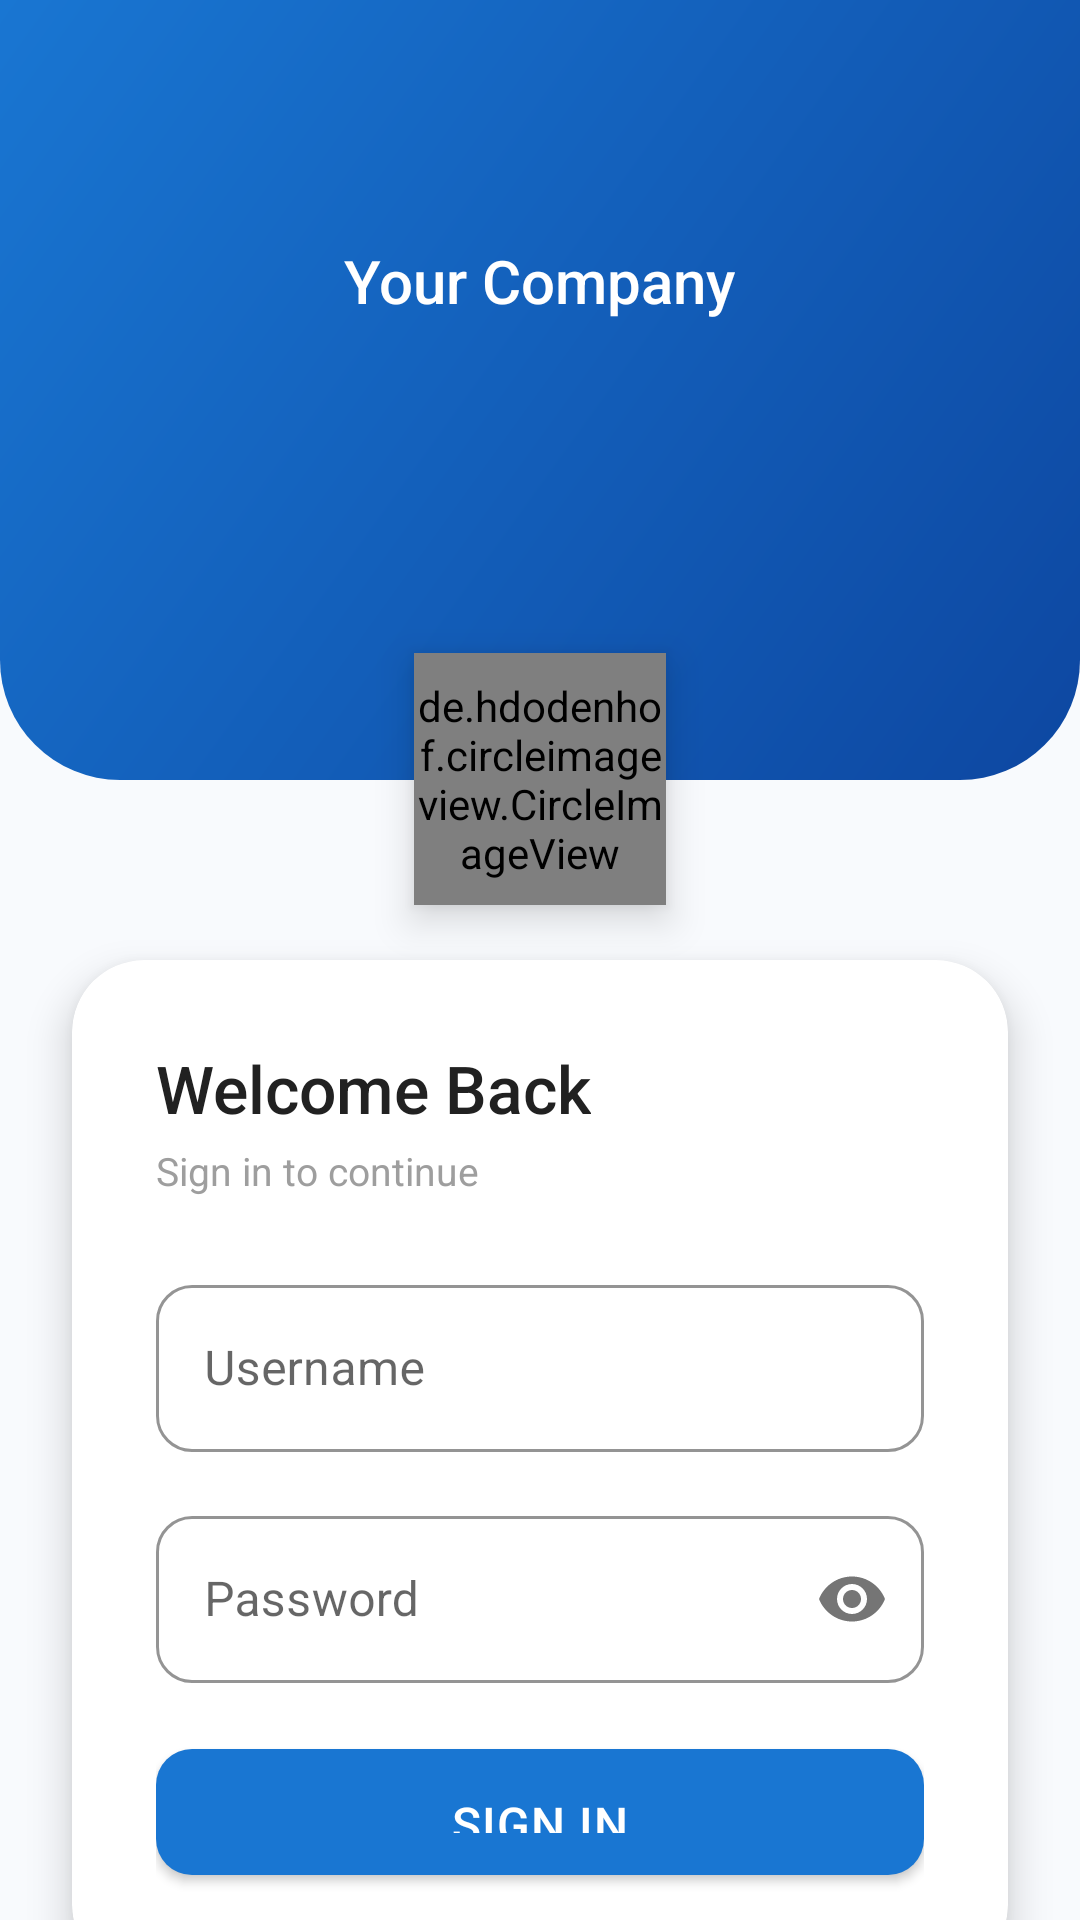

This screen was rendered from an Android layout file. Write that file and the resources it references.
<!-- AndroidManifest.xml: application theme Theme.PettyCashManager -->
<!-- res/layout/activity_login.xml -->
<?xml version="1.0" encoding="utf-8"?>
<androidx.constraintlayout.widget.ConstraintLayout
    xmlns:android="http://schemas.android.com/apk/res/android"
    xmlns:app="http://schemas.android.com/apk/res-auto"
    android:layout_width="match_parent"
    android:layout_height="match_parent"
    android:background="@color/colorBackground">

    
    <View
        android:id="@+id/viewHeader"
        android:layout_width="0dp"
        android:layout_height="260dp"
        android:background="@drawable/bg_login_header"
        app:layout_constraintEnd_toEndOf="parent"
        app:layout_constraintStart_toStartOf="parent"
        app:layout_constraintTop_toTopOf="parent" />

    
    <de.hdodenhof.circleimageview.CircleImageView
        android:id="@+id/imgCompanyLogo"
        android:layout_width="84dp"
        android:layout_height="84dp"
        android:src="@drawable/ic_company_placeholder"
        android:elevation="8dp"
        app:civ_border_color="@color/white"
        app:civ_border_width="3dp"
        app:layout_constraintBottom_toBottomOf="@id/viewHeader"
        app:layout_constraintEnd_toEndOf="parent"
        app:layout_constraintStart_toStartOf="parent"
        android:layout_marginBottom="-42dp" />

    
    <TextView
        android:id="@+id/tvCompanyName"
        android:layout_width="wrap_content"
        android:layout_height="wrap_content"
        android:text="Your Company"
        android:textColor="@color/white"
        android:textSize="20sp"
        android:fontFamily="sans-serif-medium"
        android:elevation="2dp"
        app:layout_constraintEnd_toEndOf="parent"
        app:layout_constraintStart_toStartOf="parent"
        app:layout_constraintTop_toTopOf="parent"
        android:layout_marginTop="80dp" />

    
    <com.google.android.material.card.MaterialCardView
        android:id="@+id/cardLogin"
        android:layout_width="0dp"
        android:layout_height="wrap_content"
        app:cardCornerRadius="24dp"
        app:cardElevation="8dp"
        android:layout_marginHorizontal="24dp"
        android:layout_marginTop="60dp"
        app:layout_constraintEnd_toEndOf="parent"
        app:layout_constraintStart_toStartOf="parent"
        app:layout_constraintTop_toBottomOf="@id/viewHeader">

        <LinearLayout
            android:layout_width="match_parent"
            android:layout_height="wrap_content"
            android:orientation="vertical"
            android:padding="28dp">

            <TextView
                android:layout_width="wrap_content"
                android:layout_height="wrap_content"
                android:text="Welcome Back"
                android:textColor="@color/grey_900"
                android:textSize="22sp"
                android:fontFamily="sans-serif-medium"
                android:layout_marginBottom="4dp" />

            <TextView
                android:layout_width="wrap_content"
                android:layout_height="wrap_content"
                android:text="Sign in to continue"
                android:textColor="@color/grey_500"
                android:textSize="13sp"
                android:layout_marginBottom="24dp" />

            <com.google.android.material.textfield.TextInputLayout
                android:layout_width="match_parent"
                android:layout_height="wrap_content"
                android:hint="Username"
                style="@style/AppTextInput"
                app:startIconDrawable="@drawable/ic_person"
                android:layout_marginBottom="16dp">
                <com.google.android.material.textfield.TextInputEditText
                    android:id="@+id/etUsername"
                    android:layout_width="match_parent"
                    android:layout_height="wrap_content"
                    android:inputType="textNoSuggestions"
                    android:imeOptions="actionNext" />
            </com.google.android.material.textfield.TextInputLayout>

            <com.google.android.material.textfield.TextInputLayout
                android:layout_width="match_parent"
                android:layout_height="wrap_content"
                android:hint="Password"
                style="@style/AppTextInput"
                app:startIconDrawable="@drawable/ic_lock"
                app:passwordToggleEnabled="true"
                android:layout_marginBottom="8dp">
                <com.google.android.material.textfield.TextInputEditText
                    android:id="@+id/etPassword"
                    android:layout_width="match_parent"
                    android:layout_height="wrap_content"
                    android:inputType="textPassword"
                    android:imeOptions="actionDone" />
            </com.google.android.material.textfield.TextInputLayout>

            <TextView
                android:id="@+id/tvError"
                android:layout_width="match_parent"
                android:layout_height="wrap_content"
                android:textColor="@color/colorError"
                android:textSize="13sp"
                android:layout_marginTop="4dp"
                android:layout_marginBottom="8dp"
                android:visibility="gone" />

            <com.google.android.material.button.MaterialButton
                android:id="@+id/btnLogin"
                android:layout_width="match_parent"
                android:layout_height="54dp"
                android:text="Sign In"
                android:textSize="16sp"
                android:layout_marginTop="8dp" />

            <ProgressBar
                android:id="@+id/progressBar"
                android:layout_width="36dp"
                android:layout_height="36dp"
                android:layout_gravity="center"
                android:layout_marginTop="8dp"
                android:visibility="gone" />
        </LinearLayout>
    </com.google.android.material.card.MaterialCardView>

    
    <TextView
        android:layout_width="wrap_content"
        android:layout_height="wrap_content"
        android:text="Petty Cash Manager v1.0"
        android:textColor="@color/grey_400"
        android:textSize="12sp"
        app:layout_constraintBottom_toBottomOf="parent"
        app:layout_constraintEnd_toEndOf="parent"
        app:layout_constraintStart_toStartOf="parent"
        android:layout_marginBottom="16dp" />

</androidx.constraintlayout.widget.ConstraintLayout>
<!-- resources referenced by this layout -->
<resources>
  <color name="colorBackground">#F8FAFD</color>
  <color name="colorError">#B00020</color>
  <color name="grey_400">#BDBDBD</color>
  <color name="grey_500">#9E9E9E</color>
  <color name="grey_900">#212121</color>
  <color name="white">#FFFFFF</color>
  <!-- drawable bg_login_header (drawable) -->
  <?xml version="1.0" encoding="utf-8"?>
  <shape xmlns:android="http://schemas.android.com/apk/res/android">
      <gradient
          android:startColor="#0D47A1"
          android:endColor="#1976D2"
          android:angle="135"
          android:type="linear" />
      <corners android:bottomLeftRadius="40dp" android:bottomRightRadius="40dp" />
  </shape>
  <!-- drawable ic_company_placeholder (drawable) -->
  <?xml version="1.0" encoding="utf-8"?>
  <vector xmlns:android="http://schemas.android.com/apk/res/android"
      android:width="80dp" android:height="80dp"
      android:viewportWidth="80" android:viewportHeight="80">
      <path android:fillColor="#BBDEFB"
          android:pathData="M0,0h80v80H0z"/>
      <path android:fillColor="#1976D2"
          android:pathData="M40,18c-3.31,0-6,2.69-6,6s2.69,6 6,6 6,-2.69 6,-6-2.69,-6-6,-6zM40,44c-8.01,0-24,4.02-24,12v4h48v-4c0,-7.98-15.99,-12-24,-12z"/>
  </vector>
  <style name="AppTextInput" parent="Widget.MaterialComponents.TextInputLayout.OutlinedBox">
          <item name="boxCornerRadiusTopStart">12dp</item>
          <item name="boxCornerRadiusTopEnd">12dp</item>
          <item name="boxCornerRadiusBottomStart">12dp</item>
          <item name="boxCornerRadiusBottomEnd">12dp</item>
          <item name="boxStrokeColor">@color/blue_400</item>
          <item name="hintTextColor">@color/blue_600</item>
      </style>
  <color name="blue_400">#42A5F5</color>
  <color name="blue_600">#1E88E5</color>
  <color name="colorPrimary">#1976D2</color>
  <color name="colorPrimaryVariant">#1565C0</color>
  <color name="colorOnPrimary">#FFFFFF</color>
  <color name="colorSecondary">#42A5F5</color>
  <color name="colorSecondaryVariant">#1E88E5</color>
  <color name="colorSurface">#FFFFFF</color>
  <color name="blue_800">#1565C0</color>
  <style name="AppCardView" parent="Widget.MaterialComponents.CardView">
          <item name="cardCornerRadius">16dp</item>
          <item name="cardElevation">4dp</item>
          <item name="android:layout_margin">4dp</item>
          <item name="cardBackgroundColor">@color/white</item>
      </style>
  <style name="AppBottomNav" parent="Widget.MaterialComponents.BottomNavigationView">
          <item name="android:background">@color/white</item>
          <item name="itemIconTint">@color/bottom_nav_color</item>
          <item name="itemTextColor">@color/bottom_nav_color</item>
          <item name="labelVisibilityMode">labeled</item>
          <item name="elevation">8dp</item>
      </style>
  <style name="AppButton" parent="Widget.MaterialComponents.Button">
          <item name="cornerRadius">12dp</item>
          <item name="android:paddingTop">14dp</item>
          <item name="android:paddingBottom">14dp</item>
          <item name="android:letterSpacing">0.02</item>
      </style>
</resources>
